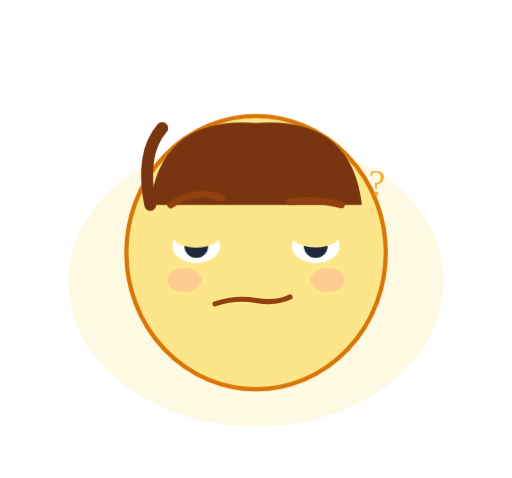
t = 0.00 s
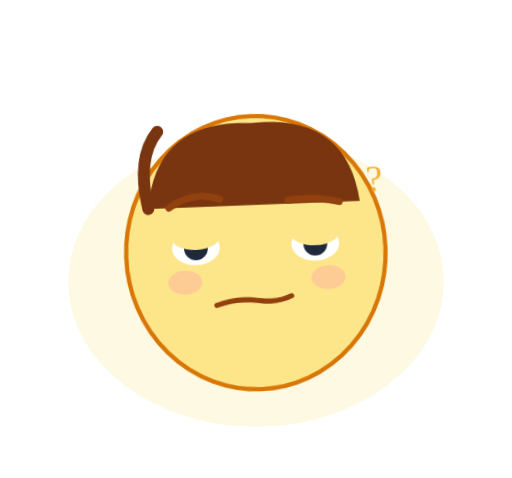
t = 0.85 s
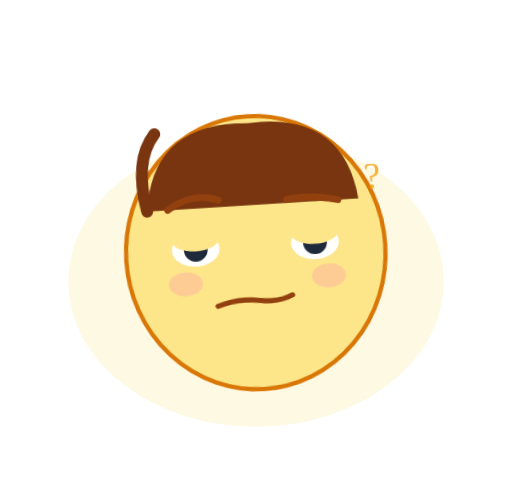
t = 1.25 s
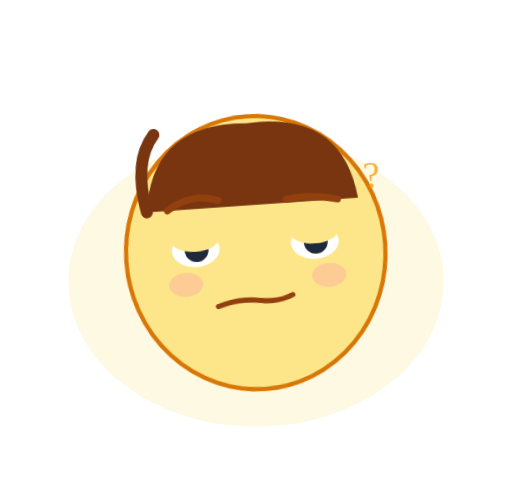
t = 2.05 s
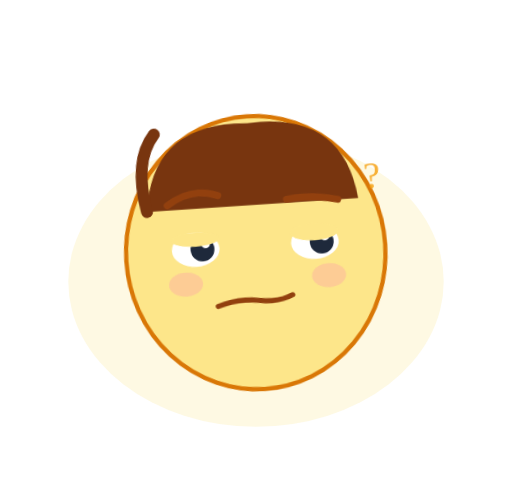
t = 2.65 s
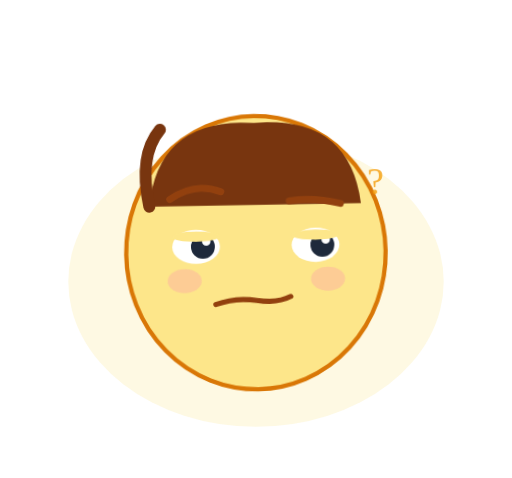
t = 3.45 s

The animated SVG that drew these frames (rendered in a browser with its animation timeline set to each time). Animation: 4 CSS @keyframes rules; one cycle of 4.05 s, repeats indefinitely.

<svg width="300" height="280" viewBox="0 0 300 280" xmlns="http://www.w3.org/2000/svg">
  <style>
    @keyframes squint {
      0%,60%,100% { ry: 7; }
      70%,90% { ry: 3; }
    }
    @keyframes raise-brow {
      0%,60%,100% { transform: translateY(0); }
      70%,90% { transform: translateY(-4px); }
    }
    @keyframes side-eye {
      0%,50% { transform: translateX(0); }
      55%,90% { transform: translateX(4px); }
      95%,100% { transform: translateX(0); }
    }
    @keyframes tilt-head {
      0%,100% { transform: rotate(0deg); }
      40%,60% { transform: rotate(-4deg); }
    }
    .head { animation: tilt-head 4s ease-in-out infinite; transform-origin: 150px 150px; }
    .eye-ball-l { animation: side-eye 4s ease-in-out infinite; }
    .eye-ball-r { animation: side-eye 4s ease-in-out infinite; }
    .lid-l { animation: squint 4s ease-in-out infinite; }
    .lid-r { animation: squint 4s ease-in-out infinite 0.05s; }
    .brow-l { animation: raise-brow 4s ease-in-out infinite; transform-origin: 105px 120px; }
    @media (prefers-reduced-motion: reduce) {
      .head, .eye-ball-l, .eye-ball-r, .lid-l, .lid-r, .brow-l { animation: none; }
    }
  </style>

  <!-- Background -->
  <ellipse cx="150" cy="165" rx="110" ry="85" fill="#fef3c7" opacity="0.5"/>

  <g class="head">
    <!-- Head -->
    <ellipse cx="150" cy="148" rx="76" ry="80" fill="#fde68a"/>
    <ellipse cx="150" cy="148" rx="76" ry="80" fill="none" stroke="#d97706" stroke-width="2.5"/>

    <!-- Hair -->
    <path d="M88 120 Q94 68 150 72 Q206 68 212 120" fill="#78350f"/>
    <path d="M88 120 Q82 90 95 75" fill="none" stroke="#78350f" stroke-width="7" stroke-linecap="round"/>

    <!-- Left eyebrow — raised/arched suspiciously -->
    <g class="brow-l">
      <path d="M100 120 Q115 110 130 116" fill="none" stroke="#92400e" stroke-width="4" stroke-linecap="round"/>
    </g>
    <!-- Right eyebrow — flat/low -->
    <path d="M170 118 Q185 116 200 120" fill="none" stroke="#92400e" stroke-width="4" stroke-linecap="round"/>

    <!-- Left eye with squint lid -->
    <ellipse cx="115" cy="144" rx="14" ry="10" fill="white"/>
    <g class="eye-ball-l">
      <ellipse cx="115" cy="144" rx="7" ry="7" fill="#1e293b"/>
      <ellipse cx="117" cy="141" rx="2.5" ry="2.5" fill="white"/>
    </g>
    <!-- Squinting lid -->
    <ellipse class="lid-l" cx="115" cy="138" rx="14" ry="7" fill="#fde68a" stroke="none"/>

    <!-- Right eye -->
    <ellipse cx="185" cy="144" rx="14" ry="10" fill="white"/>
    <g class="eye-ball-r">
      <ellipse cx="185" cy="144" rx="7" ry="7" fill="#1e293b"/>
      <ellipse cx="187" cy="141" rx="2.5" ry="2.5" fill="white"/>
    </g>
    <ellipse class="lid-r" cx="185" cy="138" rx="14" ry="7" fill="#fde68a" stroke="none"/>

    <!-- Skeptical flat mouth with slight curl -->
    <path d="M126 178 Q138 174 150 176 Q162 178 170 174" fill="none" stroke="#92400e" stroke-width="3" stroke-linecap="round"/>

    <!-- Cheeks -->
    <ellipse cx="108" cy="164" rx="10" ry="7" fill="#fca5a5" opacity="0.4"/>
    <ellipse cx="192" cy="164" rx="10" ry="7" fill="#fca5a5" opacity="0.4"/>

    <!-- One raised eyebrow question mark feeling — small sweat -->
    <text x="216" y="115" font-size="22" font-family="serif" fill="#f59e0b" opacity="0.8">?</text>
  </g>
</svg>
